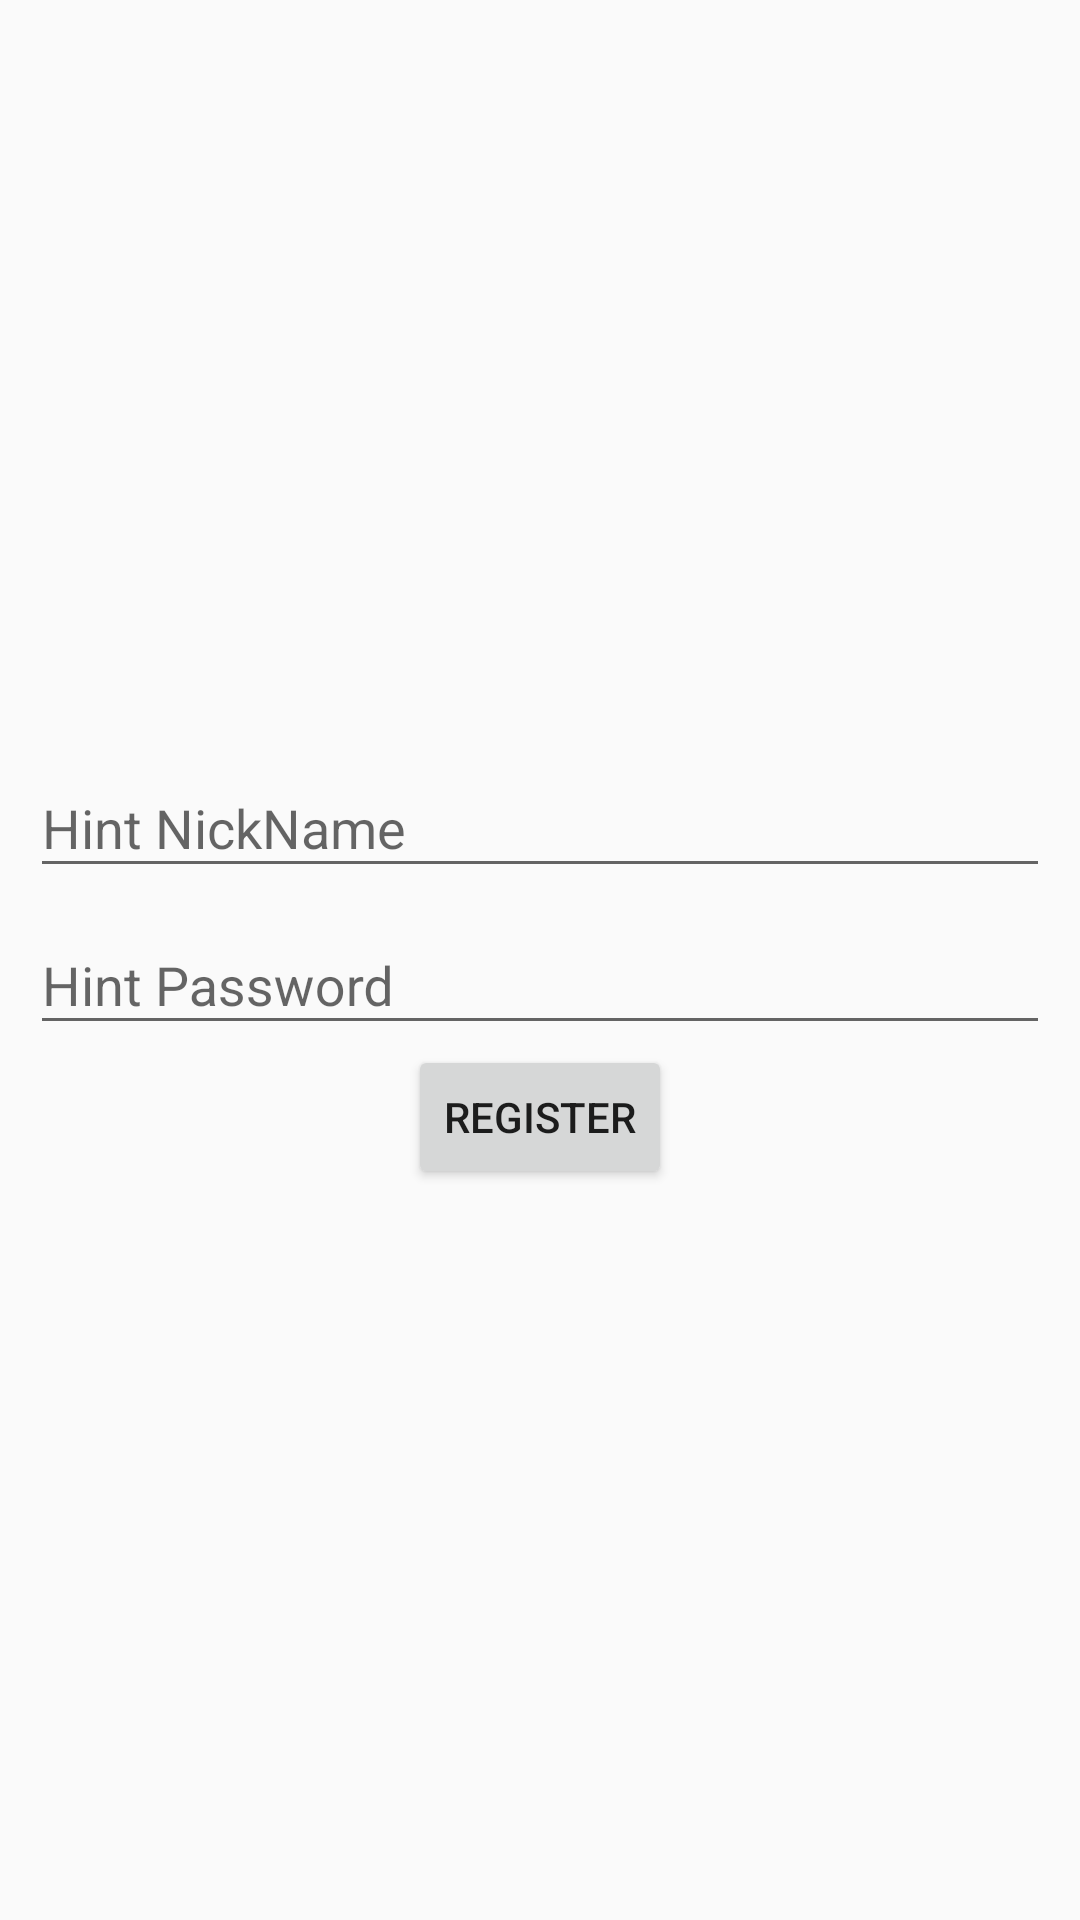

Reconstruct the res/layout file that produces this screen, plus the resources it refers to.
<!-- AndroidManifest.xml: application theme AppTheme -->
<!-- res/layout/qf_activity_register.xml -->
<?xml version="1.0" encoding="utf-8"?>
<LinearLayout
    xmlns:android="http://schemas.android.com/apk/res/android"
    xmlns:app="http://schemas.android.com/apk/res-auto"
    xmlns:tools="http://schemas.android.com/tools"
    android:layout_width="match_parent"
    android:layout_height="match_parent"
    tools:context=".kotlin.example.questionfeed.RegisterActivity">
    <LinearLayout
        android:layout_width="match_parent"
        android:layout_height="wrap_content"
        android:orientation="vertical"
        android:gravity="center"
        android:layout_gravity="center"
        android:layout_marginLeft="10dp"
        android:layout_marginRight="10dp">
        <android.support.design.widget.TextInputLayout
            android:id="@+id/input_layout_nickname"
            android:layout_width="match_parent"
            android:layout_height="wrap_content">

            <EditText
                android:id="@+id/edtUserName"
                android:layout_width="match_parent"
                android:layout_height="wrap_content"
                android:hint="@string/hint_edt_nickname" />

        </android.support.design.widget.TextInputLayout>

        <android.support.design.widget.TextInputLayout
            android:id="@+id/input_layout_password"
            android:layout_width="match_parent"
            android:layout_height="wrap_content">

            <EditText
                android:id="@+id/edtPassword"
                android:layout_width="match_parent"
                android:layout_height="wrap_content"
                android:hint="@string/hint_edt_password"
                android:inputType="textPassword"/>

        </android.support.design.widget.TextInputLayout>
        <Button
            android:layout_width="wrap_content"
            android:layout_height="wrap_content"
            android:text="Register"
            android:id="@+id/btnRegister"/>
    </LinearLayout>
</LinearLayout>
<!-- resources referenced by this layout -->
<resources>
  <string name="hint_edt_nickname">Hint NickName</string>
  <string name="hint_edt_password">Hint Password</string>
  <style name="AppTheme" parent="Theme.AppCompat.Light.DarkActionBar">
          
          <item name="colorPrimary">@color/colorPrimary</item>
          <item name="colorPrimaryDark">@color/colorPrimaryDark</item>
          <item name="colorAccent">@color/colorAccent</item>
      </style>
  <color name="colorPrimary">#008577</color>
  <color name="colorPrimaryDark">#00574B</color>
  <color name="colorAccent">#D81B60</color>
</resources>
